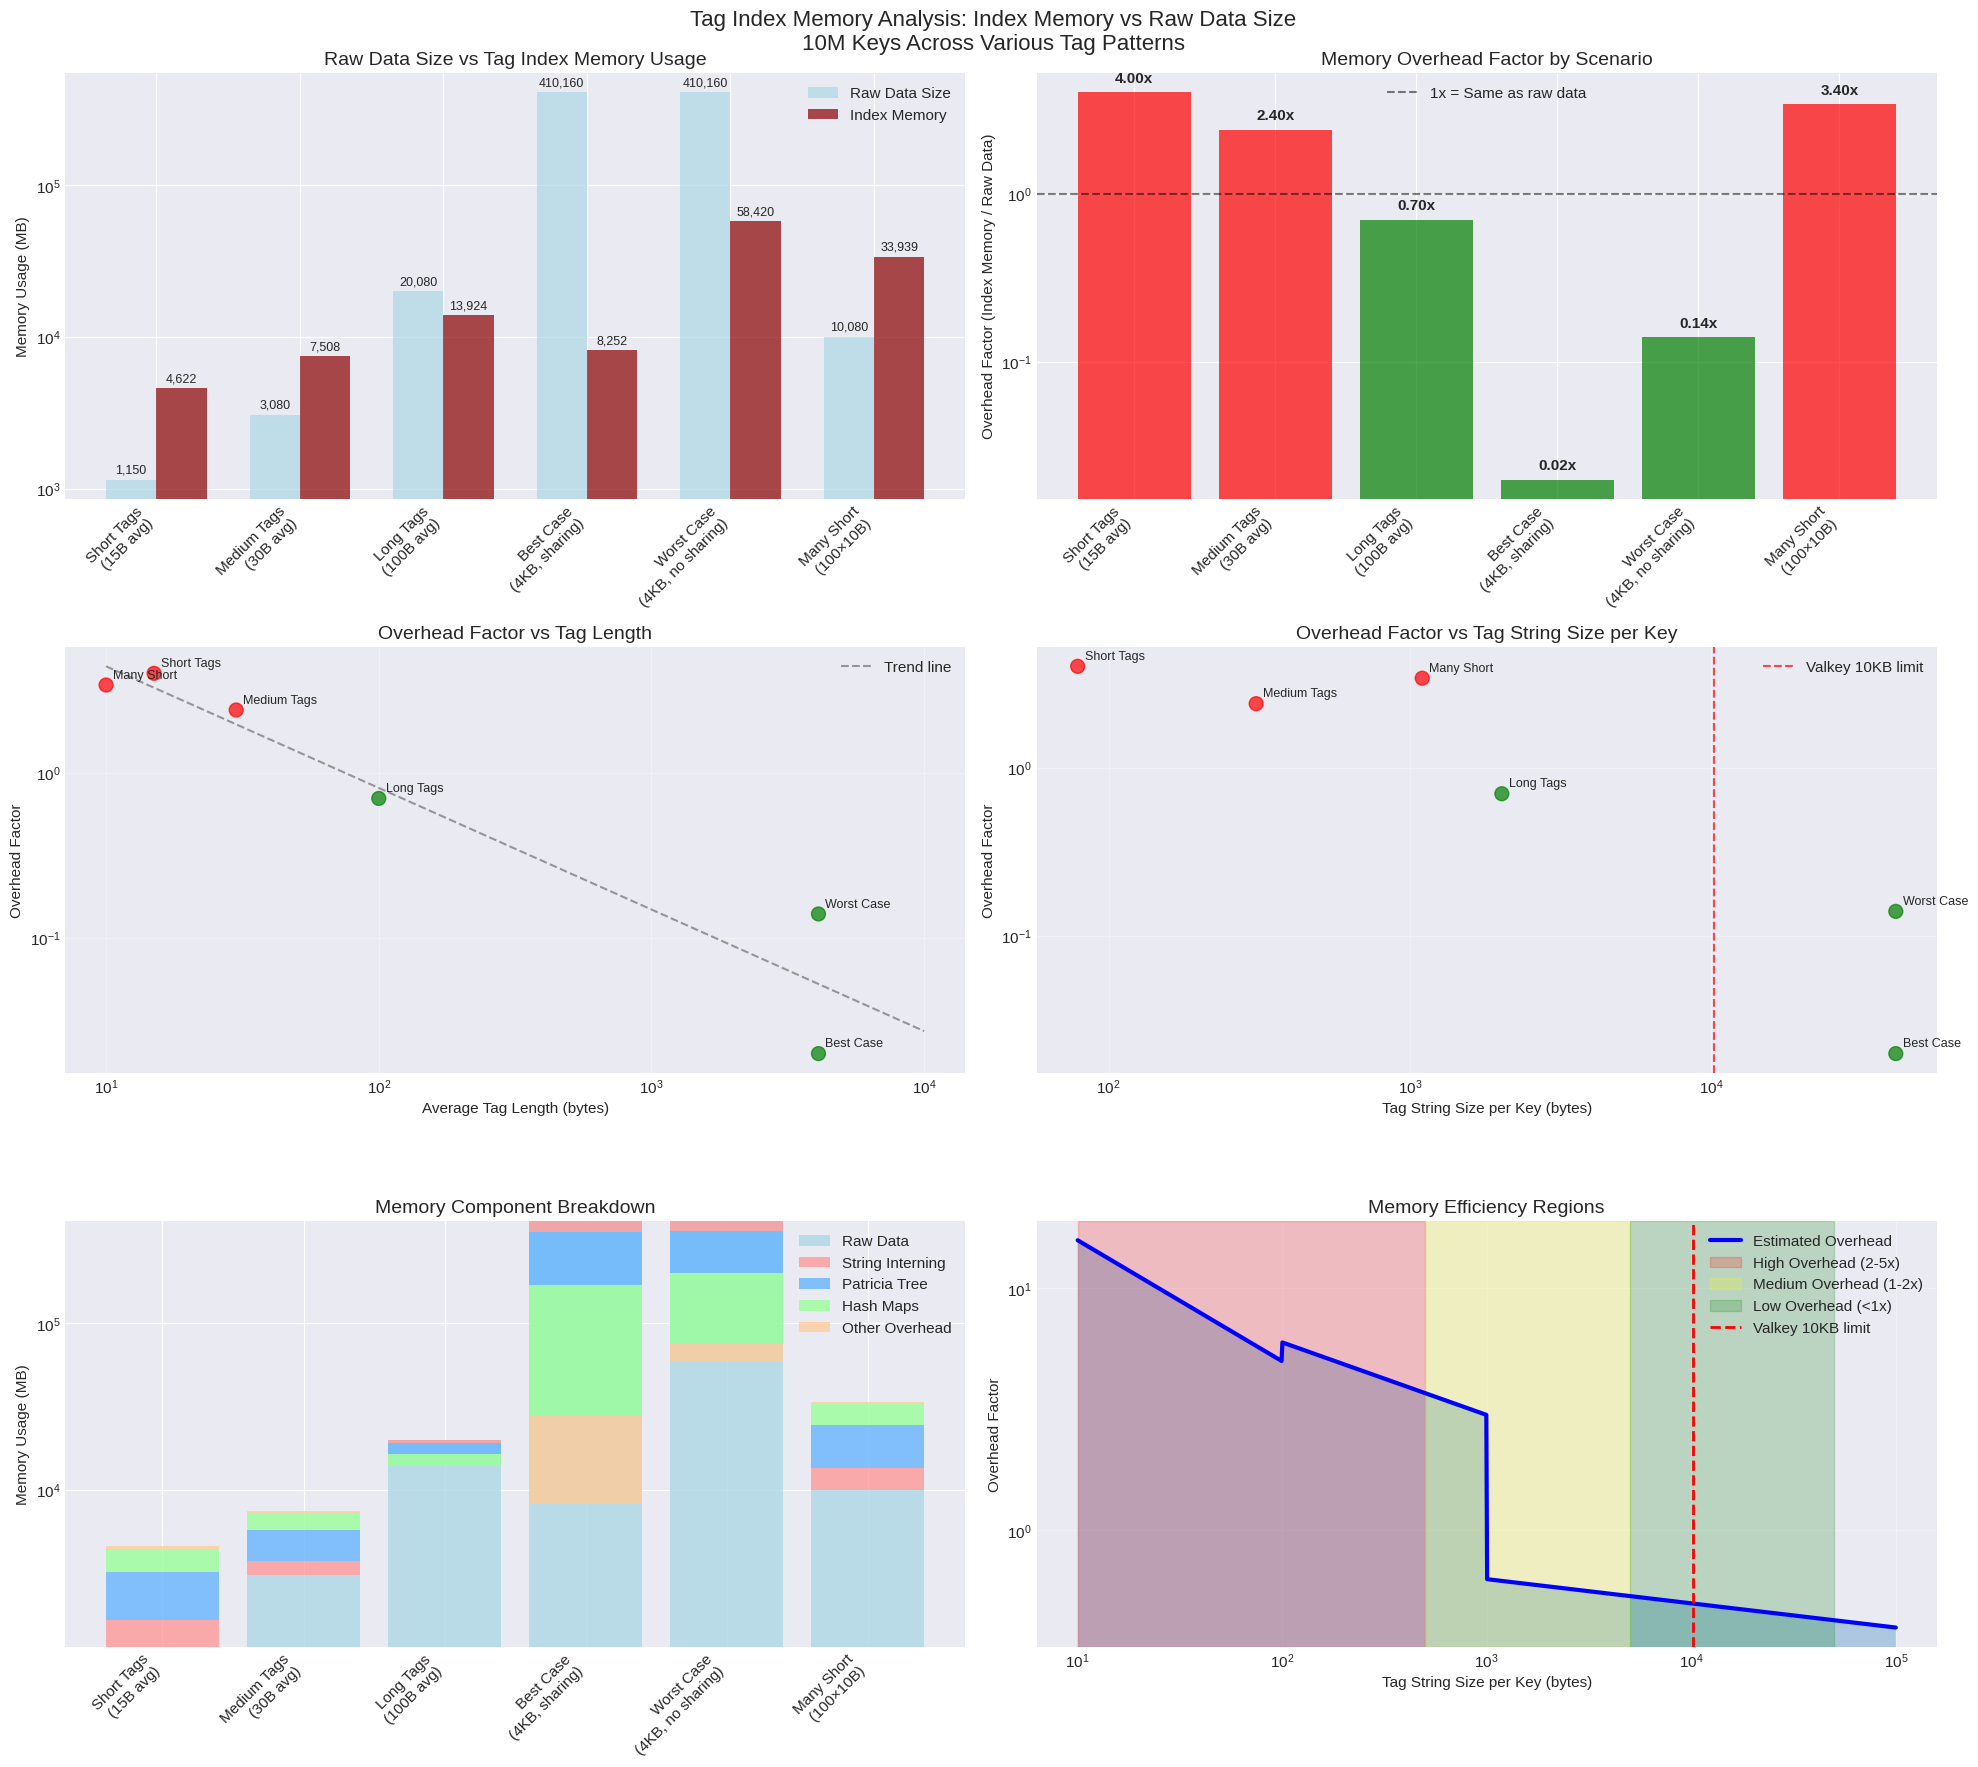

Reproduce this figure in Python. (Note: this script raises an exception after producing the figure.)
#!/usr/bin/env python3
"""
Generate visualizations comparing Tag index memory usage vs raw data size
"""

import matplotlib.pyplot as plt
import numpy as np
import pandas as pd

# Configure matplotlib
plt.style.use('seaborn-v0_8-darkgrid')
plt.rcParams['figure.figsize'] = (20, 16)
plt.rcParams['font.size'] = 11

# Data from analysis
scenarios_data = {
    'Short Tags\n(15B avg)': {
        'raw_data_mb': 1150,
        'index_memory_mb': 4622,
        'keys': 10_000_000,
        'tags_per_key': 5,
        'tag_length': 15,
        'overhead_factor': 4.0
    },
    'Medium Tags\n(30B avg)': {
        'raw_data_mb': 3080,
        'index_memory_mb': 7508,
        'keys': 10_000_000,
        'tags_per_key': 10,
        'tag_length': 30,
        'overhead_factor': 2.4
    },
    'Long Tags\n(100B avg)': {
        'raw_data_mb': 20080,
        'index_memory_mb': 13924,
        'keys': 10_000_000,
        'tags_per_key': 20,
        'tag_length': 100,
        'overhead_factor': 0.7
    },
    'Best Case\n(4KB, sharing)': {
        'raw_data_mb': 410160,
        'index_memory_mb': 8252,
        'keys': 10_000_000,
        'tags_per_key': 10,
        'tag_length': 4096,
        'overhead_factor': 0.02
    },
    'Worst Case\n(4KB, no sharing)': {
        'raw_data_mb': 410160,
        'index_memory_mb': 58420,
        'keys': 10_000_000,
        'tags_per_key': 10,
        'tag_length': 4096,
        'overhead_factor': 0.14
    },
    'Many Short\n(100×10B)': {
        'raw_data_mb': 10080,
        'index_memory_mb': 33939,
        'keys': 10_000_000,
        'tags_per_key': 100,
        'tag_length': 10,
        'overhead_factor': 3.4
    }
}

# Create comprehensive visualization
fig, ((ax1, ax2), (ax3, ax4), (ax5, ax6)) = plt.subplots(3, 2, figsize=(20, 18))

# 1. Raw Data vs Index Memory Comparison
scenarios = list(scenarios_data.keys())
raw_data = [scenarios_data[s]['raw_data_mb'] for s in scenarios]
index_memory = [scenarios_data[s]['index_memory_mb'] for s in scenarios]

x = np.arange(len(scenarios))
width = 0.35

bars1 = ax1.bar(x - width/2, raw_data, width, label='Raw Data Size', color='lightblue', alpha=0.7)
bars2 = ax1.bar(x + width/2, index_memory, width, label='Index Memory', color='darkred', alpha=0.7)

ax1.set_ylabel('Memory Usage (MB)')
ax1.set_title('Raw Data Size vs Tag Index Memory Usage', fontsize=14)
ax1.set_xticks(x)
ax1.set_xticklabels(scenarios, rotation=45, ha='right')
ax1.legend()
ax1.set_yscale('log')

# Add value labels
for i, (raw, idx) in enumerate(zip(raw_data, index_memory)):
    if raw > idx:
        ax1.text(i - width/2, raw * 1.1, f'{raw:,.0f}', ha='center', fontsize=9)
        ax1.text(i + width/2, idx * 1.1, f'{idx:,.0f}', ha='center', fontsize=9)
    else:
        ax1.text(i - width/2, raw * 1.1, f'{raw:,.0f}', ha='center', fontsize=9)
        ax1.text(i + width/2, idx * 1.1, f'{idx:,.0f}', ha='center', fontsize=9)

# 2. Overhead Factor Analysis
overhead_factors = [scenarios_data[s]['overhead_factor'] for s in scenarios]
colors = ['red' if x > 2 else 'orange' if x > 1 else 'green' for x in overhead_factors]

bars = ax2.bar(scenarios, overhead_factors, color=colors, alpha=0.7)
ax2.axhline(y=1, color='black', linestyle='--', alpha=0.5, label='1x = Same as raw data')
ax2.set_ylabel('Overhead Factor (Index Memory / Raw Data)')
ax2.set_title('Memory Overhead Factor by Scenario', fontsize=14)
ax2.set_xticklabels(scenarios, rotation=45, ha='right')
ax2.legend()
ax2.set_yscale('log')

# Add value labels
for bar, factor in zip(bars, overhead_factors):
    height = bar.get_height()
    ax2.text(bar.get_x() + bar.get_width()/2., height * 1.1,
             f'{factor:.2f}x', ha='center', va='bottom', fontweight='bold')

# 3. Tag Length vs Overhead Factor
tag_lengths = [scenarios_data[s]['tag_length'] for s in scenarios]
ax3.scatter(tag_lengths, overhead_factors, s=100, alpha=0.7, c=colors)

# Fit trend line
log_lengths = np.log(tag_lengths)
log_factors = np.log(overhead_factors)
z = np.polyfit(log_lengths, log_factors, 1)
p = np.poly1d(z)

x_trend = np.logspace(1, 4, 100)
y_trend = np.exp(p(np.log(x_trend)))
ax3.plot(x_trend, y_trend, '--', color='gray', alpha=0.8, label='Trend line')

ax3.set_xlabel('Average Tag Length (bytes)')
ax3.set_ylabel('Overhead Factor')
ax3.set_title('Overhead Factor vs Tag Length', fontsize=14)
ax3.set_xscale('log')
ax3.set_yscale('log')
ax3.grid(True, alpha=0.3)
ax3.legend()

# Add scenario labels
for i, scenario in enumerate(scenarios):
    ax3.annotate(scenario.split('\n')[0], (tag_lengths[i], overhead_factors[i]),
                xytext=(5, 5), textcoords='offset points', fontsize=9)

# 4. Memory Efficiency by Tag String Size per Key
tag_string_sizes = []
for s in scenarios:
    tags_per_key = scenarios_data[s]['tags_per_key']
    tag_length = scenarios_data[s]['tag_length']
    # Approximate: tags_per_key * tag_length + separators
    tag_string_size = tags_per_key * tag_length + max(0, tags_per_key - 1)
    tag_string_sizes.append(tag_string_size)

ax4.scatter(tag_string_sizes, overhead_factors, s=100, alpha=0.7, c=colors)
ax4.set_xlabel('Tag String Size per Key (bytes)')
ax4.set_ylabel('Overhead Factor')
ax4.set_title('Overhead Factor vs Tag String Size per Key', fontsize=14)
ax4.set_xscale('log')
ax4.set_yscale('log')
ax4.grid(True, alpha=0.3)

# Add 10KB limit line
ax4.axvline(x=10240, color='red', linestyle='--', alpha=0.7, label='Valkey 10KB limit')
ax4.legend()

# Add scenario labels
for i, scenario in enumerate(scenarios):
    ax4.annotate(scenario.split('\n')[0], (tag_string_sizes[i], overhead_factors[i]),
                xytext=(5, 5), textcoords='offset points', fontsize=9)

# 5. Memory Breakdown Stacked Chart
components = ['Raw Data', 'String Interning', 'Patricia Tree', 'Hash Maps', 'Other Overhead']

# Estimate component breakdown for each scenario
breakdown_data = []
for s in scenarios:
    raw = scenarios_data[s]['raw_data_mb']
    total = scenarios_data[s]['index_memory_mb']
    overhead = total - raw
    
    # Rough estimates based on analysis
    string_interning = overhead * 0.15
    patricia_tree = overhead * 0.45
    hash_maps = overhead * 0.35
    other = overhead * 0.05
    
    breakdown_data.append([raw, string_interning, patricia_tree, hash_maps, other])

breakdown_data = np.array(breakdown_data).T

bottom = np.zeros(len(scenarios))
colors_stack = ['lightblue', '#ff9999', '#66b3ff', '#99ff99', '#ffcc99']

for i, component in enumerate(components):
    ax5.bar(scenarios, breakdown_data[i], bottom=bottom, label=component, 
            color=colors_stack[i], alpha=0.8)
    bottom += breakdown_data[i]

ax5.set_ylabel('Memory Usage (MB)')
ax5.set_title('Memory Component Breakdown', fontsize=14)
ax5.set_xticklabels(scenarios, rotation=45, ha='right')
ax5.legend()
ax5.set_yscale('log')

# 6. Efficiency Regions Chart
tag_string_range = np.logspace(1, 5, 1000)  # 10 bytes to 100KB
overhead_curve = []

for size in tag_string_range:
    # Approximate overhead based on observed patterns
    if size < 100:
        # High overhead for small tags
        overhead = 5.0 * (100 / size) ** 0.5
    elif size < 1000:
        # Medium overhead  
        overhead = 3.0 * (1000 / size) ** 0.3
    else:
        # Low overhead for large tags
        overhead = 0.5 * (10000 / size) ** 0.1
    
    overhead_curve.append(max(0.01, overhead))

ax6.plot(tag_string_range, overhead_curve, 'b-', linewidth=3, label='Estimated Overhead')
ax6.fill_between(tag_string_range, overhead_curve, alpha=0.3)

# Mark efficiency regions
ax6.axvspan(10, 500, alpha=0.2, color='red', label='High Overhead (2-5x)')
ax6.axvspan(500, 5000, alpha=0.2, color='yellow', label='Medium Overhead (1-2x)')  
ax6.axvspan(5000, 50000, alpha=0.2, color='green', label='Low Overhead (<1x)')

# Mark 10KB limit
ax6.axvline(x=10240, color='red', linestyle='--', linewidth=2, label='Valkey 10KB limit')

ax6.set_xlabel('Tag String Size per Key (bytes)')
ax6.set_ylabel('Overhead Factor')
ax6.set_title('Memory Efficiency Regions', fontsize=14)
ax6.set_xscale('log')
ax6.set_yscale('log')
ax6.legend()
ax6.grid(True, alpha=0.3)

# Main title
fig.suptitle('Tag Index Memory Analysis: Index Memory vs Raw Data Size\n' +
             '10M Keys Across Various Tag Patterns', fontsize=16, y=0.98)

plt.tight_layout()
plt.savefig('/home/<user>/valkey-search/memory_overhead_analysis.png', dpi=300, bbox_inches='tight')

# Create a summary table figure
fig2, ax = plt.subplots(figsize=(16, 10))
ax.axis('tight')
ax.axis('off')

# Prepare table data
table_data = []
headers = ['Scenario', 'Keys', 'Tags/Key', 'Tag Len', 'Tag String/Key', 'Raw Data', 'Index Memory', 'Overhead']

for scenario in scenarios:
    data = scenarios_data[scenario]
    tags_per_key = data['tags_per_key']
    tag_length = data['tag_length']
    tag_string_size = tags_per_key * tag_length + max(0, tags_per_key - 1)
    
    row = [
        scenario.replace('\n', ' '),
        f"{data['keys']:,}",
        str(tags_per_key),
        f"{tag_length}B",
        f"{tag_string_size:,}B",
        f"{data['raw_data_mb']:,} MB",
        f"{data['index_memory_mb']:,} MB",
        f"{data['overhead_factor']:.2f}x"
    ]
    table_data.append(row)

# Create table
table = ax.table(cellText=table_data, colLabels=headers, cellLoc='center', loc='center')
table.auto_set_font_size(False)
table.set_fontsize(11)
table.scale(1.2, 2)

# Color code overhead column
for i in range(len(table_data)):
    overhead = float(table_data[i][-1].replace('x', ''))
    if overhead > 2:
        color = '#ffcccc'  # Light red
    elif overhead > 1:
        color = '#ffffcc'  # Light yellow
    else:
        color = '#ccffcc'  # Light green
    
    table[(i+1, len(headers)-1)].set_facecolor(color)

# Style header
for j in range(len(headers)):
    table[(0, j)].set_facecolor('#cccccc')
    table[(0, j)].set_text_props(weight='bold')

ax.set_title('Tag Index Memory Usage Summary\nComparing Index Memory vs Raw Data Size', 
             fontsize=16, pad=20)

plt.savefig('/home/<user>/valkey-search/memory_overhead_table.png', dpi=300, bbox_inches='tight')

print("Generated visualizations:")
print("1. memory_overhead_analysis.png - Comprehensive overhead analysis")  
print("2. memory_overhead_table.png - Summary table with color coding")